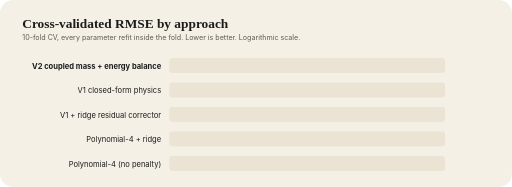
t = 0.00 s
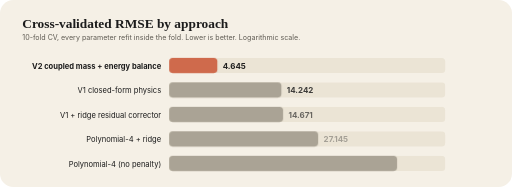
t = 1.82 s
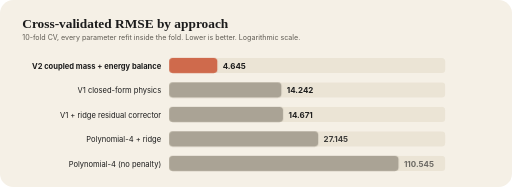
t = 2.17 s
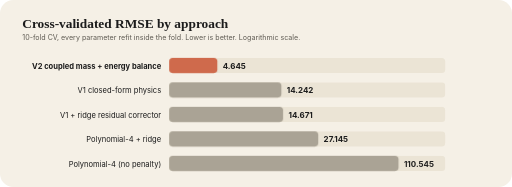
t = 2.52 s
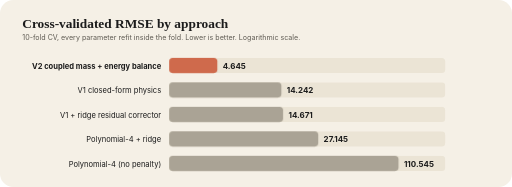
t = 2.87 s
t = 3.22 s: frame unchanged from t = 2.87 s, image omitted

The animated SVG that drew these frames (rendered in a browser with its animation timeline set to each time). Animation: 2 CSS @keyframes rules; one cycle of 3.22 s.

<svg xmlns="http://www.w3.org/2000/svg" viewBox="0 0 1150 420" width="1150" height="420" role="img">
<style>
text{font-family:-apple-system, 'Segoe UI', Helvetica, Arial, sans-serif} .serif{font-family:Georgia, 'Times New Roman', serif} .mono{font-family:ui-monospace, SFMono-Regular, Menlo, Consolas, 'Liberation Mono', monospace}
.bw{transform-box:fill-box;transform-origin:left;animation:grow 1.4s cubic-bezier(.2,.8,.2,1) both}.vl{animation:fade .8s ease-out both}@keyframes grow{0%{transform:scaleX(0)}100%{transform:scaleX(1)}}@keyframes fade{0%{opacity:0}100%{opacity:1}}
@media (prefers-reduced-motion: reduce){*{animation:none!important}}
</style>
<rect width="1150" height="420" rx="30" fill="#f5f0e6"/><text x="50" y="62" class="serif" font-size="30" font-weight="700" fill="#1c1c1c">Cross-validated RMSE by approach</text><text x="50" y="90" font-size="16" fill="#5f5b53">10-fold CV, every parameter refit inside the fold. Lower is better. Logarithmic scale.</text><text x="362" y="155" text-anchor="end" font-size="17" font-weight="700" fill="#1c1c1c">V2  coupled mass + energy balance</text><rect x="380" y="130" width="620" height="34" rx="8" fill="#ebe4d5"/><rect class="bw" style="animation-delay:0.0s" x="380" y="130" width="108.2" height="34" rx="8" fill="#cf6a4c"/><text class="vl" style="animation-delay:1.1s" x="500.2" y="154" font-size="18" font-weight="700" fill="#1c1c1c">4.645</text><text x="362" y="210" text-anchor="end" font-size="17" font-weight="400" fill="#1c1c1c">V1  closed-form physics</text><rect x="380" y="185" width="620" height="34" rx="8" fill="#ebe4d5"/><rect class="bw" style="animation-delay:0.18s" x="380" y="185" width="252.1" height="34" rx="8" fill="#aaa395"/><text class="vl" style="animation-delay:1.28s" x="644.1" y="209" font-size="18" font-weight="700" fill="#1c1c1c">14.242</text><text x="362" y="265" text-anchor="end" font-size="17" font-weight="400" fill="#1c1c1c">V1 + ridge residual corrector</text><rect x="380" y="240" width="620" height="34" rx="8" fill="#ebe4d5"/><rect class="bw" style="animation-delay:0.36s" x="380" y="240" width="255.9" height="34" rx="8" fill="#aaa395"/><text class="vl" style="animation-delay:1.46s" x="647.9" y="264" font-size="18" font-weight="700" fill="#1c1c1c">14.671</text><text x="362" y="320" text-anchor="end" font-size="17" font-weight="400" fill="#1c1c1c">Polynomial-4 + ridge</text><rect x="380" y="295" width="620" height="34" rx="8" fill="#ebe4d5"/><rect class="bw" style="animation-delay:0.54s" x="380" y="295" width="334.9" height="34" rx="8" fill="#aaa395"/><text class="vl" style="animation-delay:1.6400000000000001s" x="726.9" y="319" font-size="18" font-weight="700" fill="#1c1c1c">27.145</text><text x="362" y="375" text-anchor="end" font-size="17" font-weight="400" fill="#1c1c1c">Polynomial-4 (no penalty)</text><rect x="380" y="350" width="620" height="34" rx="8" fill="#ebe4d5"/><rect class="bw" style="animation-delay:0.72s" x="380" y="350" width="515.2" height="34" rx="8" fill="#aaa395"/><text class="vl" style="animation-delay:1.82s" x="907.2" y="374" font-size="18" font-weight="700" fill="#1c1c1c">110.545</text>
</svg>
